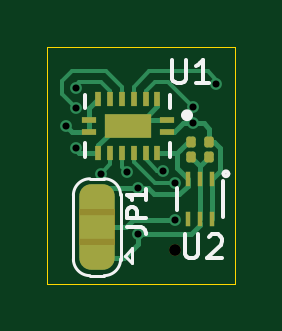
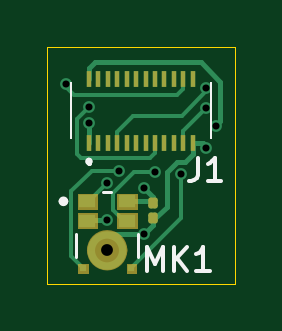
Circuit board: 10 layer files. Board 7.9 x 10.0 mm.
- bottom_copper: daughterboardv5-B_Cu.gbr (11597 bytes)
- bottom_mask: daughterboardv5-B_Mask.gbr (3709 bytes)
- paste: daughterboardv5-B_Paste.gbr (16124 bytes)
- bottom_silk: daughterboardv5-B_Silkscreen.gbr (6028 bytes)
- outline: daughterboardv5-Edge_Cuts.gbr (615 bytes)
- top_copper: daughterboardv5-F_Cu.gbr (9325 bytes)
- top_mask: daughterboardv5-F_Mask.gbr (3392 bytes)
- paste: daughterboardv5-F_Paste.gbr (2233 bytes)
- top_silk: daughterboardv5-F_Silkscreen.gbr (7441 bytes)
- drill: daughterboardv5.drl (616 bytes)

=== bottom_copper: daughterboardv5-B_Cu.gbr (11597 bytes, source omitted) ===
=== bottom_mask: daughterboardv5-B_Mask.gbr ===
%TF.GenerationSoftware,KiCad,Pcbnew,10.0.6*%
%TF.CreationDate,2026-11-16T11:15:23-06:00*%
%TF.ProjectId,daughterboardv5,64617567-6874-4657-9262-6f6172647635,rev?*%
%TF.SameCoordinates,Original*%
%TF.FileFunction,Soldermask,Bot*%
%TF.FilePolarity,Negative*%
%FSLAX46Y46*%
G04 Gerber Fmt 4.6, Leading zero omitted, Abs format (unit mm)*
G04 Created by KiCad (PCBNEW 10.0.6) date 2026-11-16 11:15:23*
%MOMM*%
%LPD*%
G01*
G04 APERTURE LIST*
G04 Aperture macros list*
%AMRoundRect*
0 Rectangle with rounded corners*
0 $1 Rounding radius*
0 $2 $3 $4 $5 $6 $7 $8 $9 X,Y pos of 4 corners*
0 Add a 4 corners polygon primitive as box body*
4,1,4,$2,$3,$4,$5,$6,$7,$8,$9,$2,$3,0*
0 Add four circle primitives for the rounded corners*
1,1,$1+$1,$2,$3*
1,1,$1+$1,$4,$5*
1,1,$1+$1,$6,$7*
1,1,$1+$1,$8,$9*
0 Add four rect primitives between the rounded corners*
20,1,$1+$1,$2,$3,$4,$5,0*
20,1,$1+$1,$4,$5,$6,$7,0*
20,1,$1+$1,$6,$7,$8,$9,0*
20,1,$1+$1,$8,$9,$2,$3,0*%
G04 Aperture macros list end*
%ADD10C,0.862500*%
%ADD11C,0.010000*%
%ADD12C,0.500000*%
%ADD13R,0.230000X0.710000*%
%ADD14RoundRect,0.100000X-0.100000X0.130000X-0.100000X-0.130000X0.100000X-0.130000X0.100000X0.130000X0*%
G04 APERTURE END LIST*
%TO.C,MK1*%
D10*
X142326250Y-93051400D02*
G75*
G02*
X141463750Y-93051400I-431250J0D01*
G01*
X141463750Y-93051400D02*
G75*
G02*
X142326250Y-93051400I431250J0D01*
G01*
D11*
X141070000Y-93616400D02*
X140670000Y-93616400D01*
X140670000Y-94016400D01*
X141070000Y-94016400D01*
X141070000Y-93616400D01*
G36*
X141070000Y-94016400D02*
G01*
X140670000Y-94016400D01*
X140670000Y-93616400D01*
X141070000Y-93616400D01*
X141070000Y-94016400D01*
G37*
X141470000Y-90668400D02*
X140645000Y-90668400D01*
X140645000Y-91290400D01*
X141470000Y-91290400D01*
X141470000Y-90668400D01*
G36*
X141470000Y-91290400D02*
G01*
X140645000Y-91290400D01*
X140645000Y-90668400D01*
X141470000Y-90668400D01*
X141470000Y-91290400D01*
G37*
X141470000Y-91488400D02*
X140645000Y-91488400D01*
X140645000Y-92110400D01*
X141470000Y-92110400D01*
X141470000Y-91488400D01*
G36*
X141470000Y-92110400D02*
G01*
X140645000Y-92110400D01*
X140645000Y-91488400D01*
X141470000Y-91488400D01*
X141470000Y-92110400D01*
G37*
X143120000Y-93616400D02*
X142720000Y-93616400D01*
X142720000Y-94016400D01*
X143120000Y-94016400D01*
X143120000Y-93616400D01*
G36*
X143120000Y-94016400D02*
G01*
X142720000Y-94016400D01*
X142720000Y-93616400D01*
X143120000Y-93616400D01*
X143120000Y-94016400D01*
G37*
X143145000Y-90668400D02*
X142320000Y-90668400D01*
X142320000Y-91290400D01*
X143145000Y-91290400D01*
X143145000Y-90668400D01*
G36*
X143145000Y-91290400D02*
G01*
X142320000Y-91290400D01*
X142320000Y-90668400D01*
X143145000Y-90668400D01*
X143145000Y-91290400D01*
G37*
X143145000Y-91488400D02*
X142320000Y-91488400D01*
X142320000Y-92110400D01*
X143145000Y-92110400D01*
X143145000Y-91488400D01*
G36*
X143145000Y-92110400D02*
G01*
X142320000Y-92110400D01*
X142320000Y-91488400D01*
X143145000Y-91488400D01*
X143145000Y-92110400D01*
G37*
%TD*%
D12*
%TO.C,MK1*%
X141895000Y-93051400D03*
%TD*%
D13*
%TO.C,J1*%
X142670000Y-88496400D03*
X142670000Y-85786400D03*
X142270000Y-88496400D03*
X142270000Y-85786400D03*
X141870000Y-88496400D03*
X141870000Y-85786400D03*
X141470000Y-88496400D03*
X141470000Y-85786400D03*
X141070000Y-88496400D03*
X141070000Y-85786400D03*
X140670000Y-88496400D03*
X140670000Y-85786400D03*
X140270000Y-88496400D03*
X140270000Y-85786400D03*
X139870000Y-88496400D03*
X139870000Y-85786400D03*
X139470000Y-88496400D03*
X139470000Y-85786400D03*
X139070000Y-88496400D03*
X139070000Y-85786400D03*
X138670000Y-88496400D03*
X138670000Y-85786400D03*
X138270000Y-88496400D03*
X138270000Y-85786400D03*
%TD*%
D14*
%TO.C,C1*%
X139970000Y-91065000D03*
X139970000Y-91705000D03*
%TD*%
M02*

=== paste: daughterboardv5-B_Paste.gbr (16124 bytes, source omitted) ===
=== bottom_silk: daughterboardv5-B_Silkscreen.gbr ===
%TF.GenerationSoftware,KiCad,Pcbnew,10.0.6*%
%TF.CreationDate,2026-11-16T11:15:23-06:00*%
%TF.ProjectId,daughterboardv5,64617567-6874-4657-9262-6f6172647635,rev?*%
%TF.SameCoordinates,Original*%
%TF.FileFunction,Legend,Bot*%
%TF.FilePolarity,Positive*%
%FSLAX46Y46*%
G04 Gerber Fmt 4.6, Leading zero omitted, Abs format (unit mm)*
G04 Created by KiCad (PCBNEW 10.0.6) date 2026-11-16 11:15:23*
%MOMM*%
%LPD*%
G01*
G04 APERTURE LIST*
G04 Aperture macros list*
%AMRoundRect*
0 Rectangle with rounded corners*
0 $1 Rounding radius*
0 $2 $3 $4 $5 $6 $7 $8 $9 X,Y pos of 4 corners*
0 Add a 4 corners polygon primitive as box body*
4,1,4,$2,$3,$4,$5,$6,$7,$8,$9,$2,$3,0*
0 Add four circle primitives for the rounded corners*
1,1,$1+$1,$2,$3*
1,1,$1+$1,$4,$5*
1,1,$1+$1,$6,$7*
1,1,$1+$1,$8,$9*
0 Add four rect primitives between the rounded corners*
20,1,$1+$1,$2,$3,$4,$5,0*
20,1,$1+$1,$4,$5,$6,$7,0*
20,1,$1+$1,$6,$7,$8,$9,0*
20,1,$1+$1,$8,$9,$2,$3,0*%
G04 Aperture macros list end*
%ADD10C,0.150000*%
%ADD11C,0.127000*%
%ADD12C,0.200000*%
%ADD13C,0.100000*%
%ADD14C,0.862500*%
%ADD15C,0.010000*%
%ADD16C,0.500000*%
%ADD17R,0.230000X0.710000*%
%ADD18RoundRect,0.100000X-0.100000X0.130000X-0.100000X-0.130000X0.100000X-0.130000X0.100000X0.130000X0*%
G04 APERTURE END LIST*
D10*
X140214523Y-93929819D02*
X140214523Y-92929819D01*
X140214523Y-92929819D02*
X139881190Y-93644104D01*
X139881190Y-93644104D02*
X139547857Y-92929819D01*
X139547857Y-92929819D02*
X139547857Y-93929819D01*
X139071666Y-93929819D02*
X139071666Y-92929819D01*
X138500238Y-93929819D02*
X138928809Y-93358390D01*
X138500238Y-92929819D02*
X139071666Y-93501247D01*
X137547857Y-93929819D02*
X138119285Y-93929819D01*
X137833571Y-93929819D02*
X137833571Y-92929819D01*
X137833571Y-92929819D02*
X137928809Y-93072676D01*
X137928809Y-93072676D02*
X138024047Y-93167914D01*
X138024047Y-93167914D02*
X138119285Y-93215533D01*
X138058333Y-89129819D02*
X138058333Y-89844104D01*
X138058333Y-89844104D02*
X138105952Y-89986961D01*
X138105952Y-89986961D02*
X138201190Y-90082200D01*
X138201190Y-90082200D02*
X138344047Y-90129819D01*
X138344047Y-90129819D02*
X138439285Y-90129819D01*
X137058333Y-90129819D02*
X137629761Y-90129819D01*
X137344047Y-90129819D02*
X137344047Y-89129819D01*
X137344047Y-89129819D02*
X137439285Y-89272676D01*
X137439285Y-89272676D02*
X137534523Y-89367914D01*
X137534523Y-89367914D02*
X137629761Y-89415533D01*
%TO.C,MK1*%
D11*
X140570000Y-92376400D02*
X140570000Y-93346400D01*
X142055000Y-90591400D02*
X141735000Y-90591400D01*
X143220000Y-92376400D02*
X143220000Y-93346400D01*
D12*
X143845000Y-90979400D02*
G75*
G02*
X143645000Y-90979400I-100000J0D01*
G01*
X143645000Y-90979400D02*
G75*
G02*
X143845000Y-90979400I100000J0D01*
G01*
%TO.C,J1*%
D13*
X137500000Y-85981400D02*
X137500000Y-85981400D01*
X137500000Y-85981400D02*
X137500000Y-88301400D01*
X137500000Y-88301400D02*
X137500000Y-85981400D01*
X137500000Y-88301400D02*
X137500000Y-88301400D01*
D12*
X142670000Y-89241400D02*
X142670000Y-89241400D01*
X142670000Y-89341400D02*
X142670000Y-89341400D01*
X142670000Y-89341400D02*
X142670000Y-89341400D01*
D13*
X143440000Y-85981400D02*
X143440000Y-85981400D01*
X143440000Y-85981400D02*
X143440000Y-88301400D01*
X143440000Y-88301400D02*
X143440000Y-85981400D01*
X143440000Y-88301400D02*
X143440000Y-88301400D01*
D12*
X142670000Y-89241400D02*
G75*
G02*
X142670000Y-89341400I0J-50000D01*
G01*
X142670000Y-89341400D02*
G75*
G02*
X142670000Y-89241400I0J50000D01*
G01*
X142670000Y-89341400D02*
G75*
G02*
X142670000Y-89241400I0J50000D01*
G01*
%TD*%
%LPC*%
%TO.C,MK1*%
D14*
X142326250Y-93051400D02*
G75*
G02*
X141463750Y-93051400I-431250J0D01*
G01*
X141463750Y-93051400D02*
G75*
G02*
X142326250Y-93051400I431250J0D01*
G01*
D15*
X141070000Y-93616400D02*
X140670000Y-93616400D01*
X140670000Y-94016400D01*
X141070000Y-94016400D01*
X141070000Y-93616400D01*
G36*
X141070000Y-94016400D02*
G01*
X140670000Y-94016400D01*
X140670000Y-93616400D01*
X141070000Y-93616400D01*
X141070000Y-94016400D01*
G37*
X141470000Y-90668400D02*
X140645000Y-90668400D01*
X140645000Y-91290400D01*
X141470000Y-91290400D01*
X141470000Y-90668400D01*
G36*
X141470000Y-91290400D02*
G01*
X140645000Y-91290400D01*
X140645000Y-90668400D01*
X141470000Y-90668400D01*
X141470000Y-91290400D01*
G37*
X141470000Y-91488400D02*
X140645000Y-91488400D01*
X140645000Y-92110400D01*
X141470000Y-92110400D01*
X141470000Y-91488400D01*
G36*
X141470000Y-92110400D02*
G01*
X140645000Y-92110400D01*
X140645000Y-91488400D01*
X141470000Y-91488400D01*
X141470000Y-92110400D01*
G37*
X143120000Y-93616400D02*
X142720000Y-93616400D01*
X142720000Y-94016400D01*
X143120000Y-94016400D01*
X143120000Y-93616400D01*
G36*
X143120000Y-94016400D02*
G01*
X142720000Y-94016400D01*
X142720000Y-93616400D01*
X143120000Y-93616400D01*
X143120000Y-94016400D01*
G37*
X143145000Y-90668400D02*
X142320000Y-90668400D01*
X142320000Y-91290400D01*
X143145000Y-91290400D01*
X143145000Y-90668400D01*
G36*
X143145000Y-91290400D02*
G01*
X142320000Y-91290400D01*
X142320000Y-90668400D01*
X143145000Y-90668400D01*
X143145000Y-91290400D01*
G37*
X143145000Y-91488400D02*
X142320000Y-91488400D01*
X142320000Y-92110400D01*
X143145000Y-92110400D01*
X143145000Y-91488400D01*
G36*
X143145000Y-92110400D02*
G01*
X142320000Y-92110400D01*
X142320000Y-91488400D01*
X143145000Y-91488400D01*
X143145000Y-92110400D01*
G37*
%TD*%
D16*
%TO.C,MK1*%
X141895000Y-93051400D03*
%TD*%
D17*
%TO.C,J1*%
X142670000Y-88496400D03*
X142670000Y-85786400D03*
X142270000Y-88496400D03*
X142270000Y-85786400D03*
X141870000Y-88496400D03*
X141870000Y-85786400D03*
X141470000Y-88496400D03*
X141470000Y-85786400D03*
X141070000Y-88496400D03*
X141070000Y-85786400D03*
X140670000Y-88496400D03*
X140670000Y-85786400D03*
X140270000Y-88496400D03*
X140270000Y-85786400D03*
X139870000Y-88496400D03*
X139870000Y-85786400D03*
X139470000Y-88496400D03*
X139470000Y-85786400D03*
X139070000Y-88496400D03*
X139070000Y-85786400D03*
X138670000Y-88496400D03*
X138670000Y-85786400D03*
X138270000Y-88496400D03*
X138270000Y-85786400D03*
%TD*%
D18*
%TO.C,C1*%
X139970000Y-91065000D03*
X139970000Y-91705000D03*
%TD*%
%LPD*%
M02*

=== outline: daughterboardv5-Edge_Cuts.gbr ===
%TF.GenerationSoftware,KiCad,Pcbnew,10.0.6*%
%TF.CreationDate,2026-11-16T11:15:23-06:00*%
%TF.ProjectId,daughterboardv5,64617567-6874-4657-9262-6f6172647635,rev?*%
%TF.SameCoordinates,Original*%
%TF.FileFunction,Profile,NP*%
%FSLAX46Y46*%
G04 Gerber Fmt 4.6, Leading zero omitted, Abs format (unit mm)*
G04 Created by KiCad (PCBNEW 10.0.6) date 2026-11-16 11:15:23*
%MOMM*%
%LPD*%
G01*
G04 APERTURE LIST*
%TA.AperFunction,Profile*%
%ADD10C,0.050000*%
%TD*%
G04 APERTURE END LIST*
D10*
X136500000Y-84435000D02*
X144440000Y-84435000D01*
X144440000Y-94475000D01*
X136500000Y-94475000D01*
X136500000Y-84435000D01*
M02*

=== top_copper: daughterboardv5-F_Cu.gbr (9325 bytes, source omitted) ===
=== top_mask: daughterboardv5-F_Mask.gbr (3392 bytes, source withheld) ===
=== paste: daughterboardv5-F_Paste.gbr (2233 bytes, source withheld) ===
=== top_silk: daughterboardv5-F_Silkscreen.gbr (7441 bytes, source omitted) ===
=== drill: daughterboardv5.drl ===
M48
; DRILL file KiCad 10.0.6 date 2026-11-16T11:15:18
; FORMAT={-:-/ absolute / metric / decimal}
; #@! TF.CreationDate,2026-11-16T11:15:18-06:00
; #@! TF.GenerationSoftware,Kicad,Pcbnew,10.0.6
; #@! TF.FileFunction,MixedPlating,1,2
FMAT,2
METRIC
; #@! TA.AperFunction,Plated,PTH,ViaDrill
T1C0.300
; #@! TA.AperFunction,NonPlated,NPTH,ComponentDrill
T2C0.500
%
G90
G05
T1
X137.3Y-87.8
X137.7Y-86.185
X137.7Y-87.025
X137.7Y-88.715
X138.75Y-89.805
X139.87Y-89.755
X140.35Y-90.425
X140.35Y-92.365
X141.4Y-89.675
X141.882Y-90.19
X141.884Y-91.769
X142.67Y-87.685
X142.675Y-86.985
X143.64Y-85.995
T2
X141.895Y-93.051
M30
